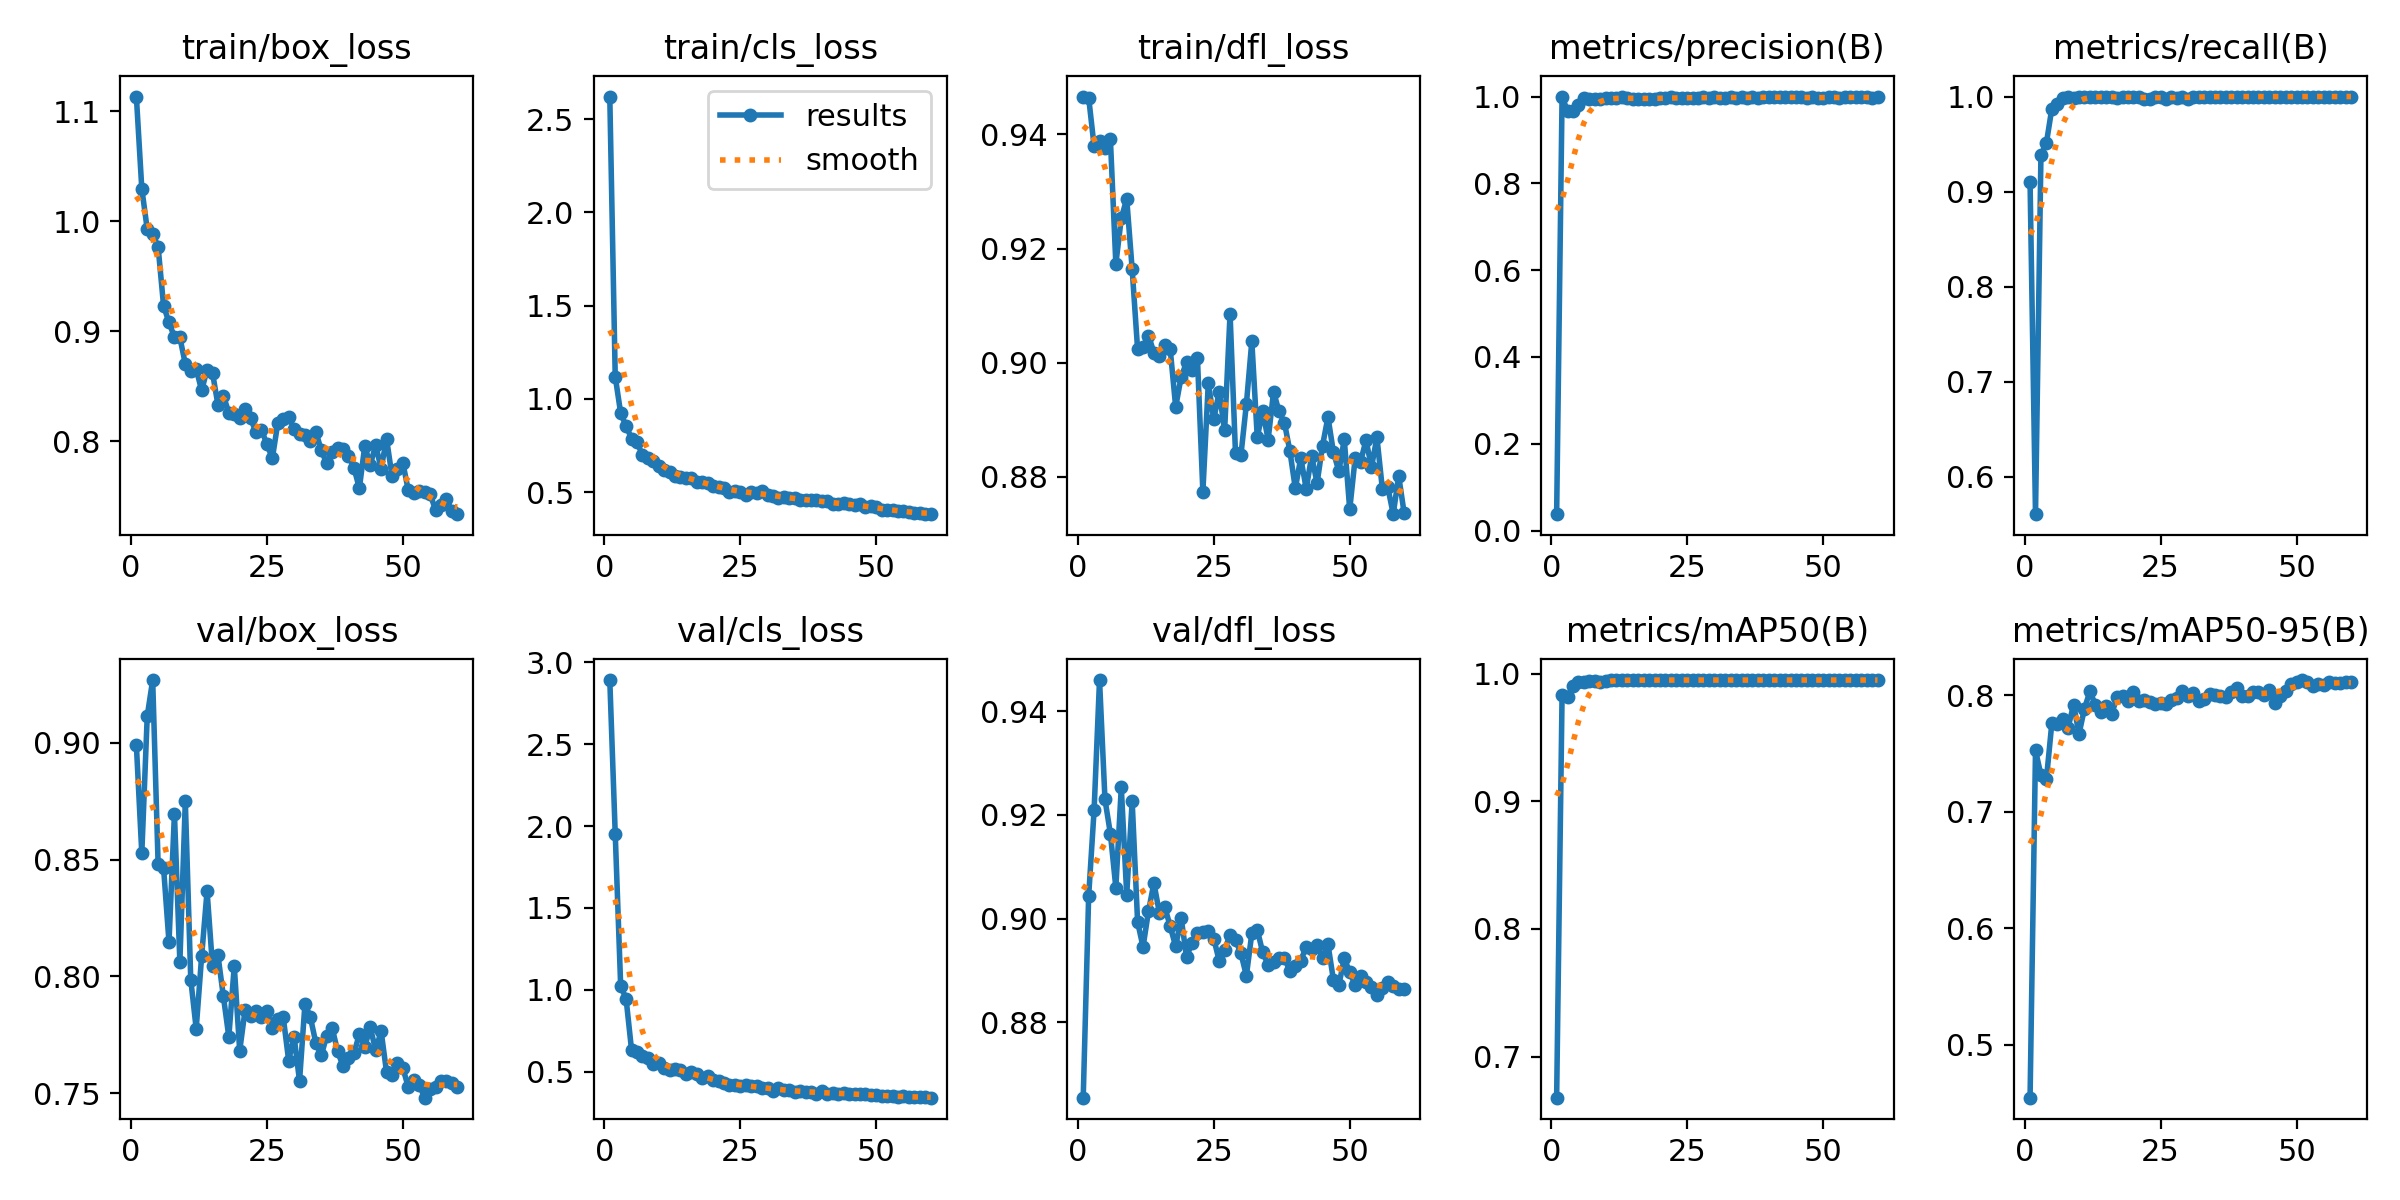

The file beside this chart, header and first rows:
epoch, time, train/box_loss, train/cls_loss, train/dfl_loss, metrics/precision(B), metrics/recall(B), metrics/mAP50(B), metrics/mAP50-95(B), val/box_loss, val/cls_loss, val/dfl_loss, lr/pg0, lr/pg1, lr/pg2
1, 4.216, 1.113, 2.621, 0.9466, 0.0379, 0.9101, 0.6678, 0.4548, 0.8991, 2.892, 0.8655, 0.0004647, 0.0004647, 0.0004647
2, 7.239, 1.03, 1.12, 0.9465, 1, 0.5607, 0.9836, 0.7526, 0.8527, 1.952, 0.9043, 0.0009255, 0.0009255, 0.0009255
3, 10.27, 0.9927, 0.9239, 0.9379, 0.9662, 0.9385, 0.9819, 0.7316, 0.9115, 1.025, 0.9209, 0.001371, 0.001371, 0.001371
4, 13.27, 0.9887, 0.8543, 0.9388, 0.9667, 0.951, 0.9903, 0.7277, 0.9269, 0.9438, 0.946, 0.001358, 0.001358, 0.001358
5, 16.26, 0.9766, 0.7877, 0.9376, 0.9801, 0.9873, 0.9934, 0.7758, 0.848, 0.6322, 0.923, 0.001335, 0.001335, 0.001335
6, 19.3, 0.9234, 0.7669, 0.9391, 0.9956, 0.9917, 0.9938, 0.7756, 0.8466, 0.6201, 0.9163, 0.001311, 0.001311, 0.001311
7, 22.3, 0.908, 0.7005, 0.9173, 0.9936, 0.9983, 0.9941, 0.7793, 0.8147, 0.5961, 0.906, 0.001288, 0.001288, 0.001288
8, 25.3, 0.8948, 0.6822, 0.9253, 0.9934, 0.9994, 0.994, 0.7723, 0.8697, 0.5856, 0.9253, 0.001264, 0.001264, 0.001264
9, 28.33, 0.8945, 0.6676, 0.9287, 0.9949, 0.9986, 0.9933, 0.792, 0.8062, 0.5452, 0.9046, 0.00124, 0.00124, 0.00124
10, 31.35, 0.8703, 0.6409, 0.9164, 0.9968, 0.9992, 0.9939, 0.7667, 0.875, 0.5517, 0.9226, 0.001217, 0.001217, 0.001217
11, 34.31, 0.8639, 0.6209, 0.9023, 0.9969, 1, 0.995, 0.7885, 0.7987, 0.522, 0.8993, 0.001193, 0.001193, 0.001193
12, 37.31, 0.866, 0.6067, 0.9027, 0.9964, 1, 0.995, 0.8032, 0.7776, 0.5091, 0.8945, 0.00117, 0.00117, 0.00117
13, 40.31, 0.8463, 0.5891, 0.9047, 0.9994, 1, 0.995, 0.792, 0.8086, 0.5148, 0.9014, 0.001146, 0.001146, 0.001146
14, 43.29, 0.8651, 0.5817, 0.9018, 0.9965, 1, 0.995, 0.7852, 0.8366, 0.5122, 0.9069, 0.001122, 0.001122, 0.001122
15, 46.29, 0.8623, 0.5774, 0.9012, 0.9952, 1, 0.995, 0.7909, 0.8044, 0.4871, 0.9011, 0.001099, 0.001099, 0.001099
16, 49.23, 0.8333, 0.5765, 0.9031, 0.9951, 0.9997, 0.995, 0.7839, 0.8091, 0.4958, 0.9022, 0.001075, 0.001075, 0.001075
17, 52.21, 0.8414, 0.5538, 0.9023, 0.995, 0.9984, 0.995, 0.7984, 0.7915, 0.4868, 0.8985, 0.001052, 0.001052, 0.001052
18, 55.15, 0.8262, 0.5551, 0.8922, 0.9954, 0.9996, 0.995, 0.7996, 0.7741, 0.4594, 0.8946, 0.001028, 0.001028, 0.001028
19, 58.1, 0.8246, 0.5486, 0.8974, 0.9937, 1, 0.9949, 0.795, 0.8045, 0.4698, 0.9002, 0.001005, 0.001005, 0.001005
20, 61.08, 0.8212, 0.5308, 0.9001, 0.996, 0.9995, 0.9949, 0.8031, 0.7682, 0.4461, 0.8926, 0.000981, 0.000981, 0.000981
21, 64.02, 0.8293, 0.5252, 0.8988, 0.996, 1, 0.995, 0.7951, 0.7858, 0.4405, 0.8953, 0.0009574, 0.0009574, 0.0009574
22, 67.02, 0.8211, 0.5206, 0.9008, 0.9988, 0.9973, 0.995, 0.7962, 0.7832, 0.4302, 0.8971, 0.0009339, 0.0009339, 0.0009339
23, 70.02, 0.8082, 0.5036, 0.8774, 0.9966, 0.9978, 0.995, 0.7939, 0.7853, 0.4204, 0.8974, 0.0009103, 0.0009103, 0.0009103
24, 72.98, 0.8103, 0.5084, 0.8964, 0.9972, 0.9993, 0.995, 0.7925, 0.7826, 0.4156, 0.8976, 0.0008867, 0.0008867, 0.0008867
25, 75.95, 0.7977, 0.5028, 0.8901, 0.9971, 0.9997, 0.995, 0.7934, 0.7852, 0.4112, 0.8962, 0.0008631, 0.0008631, 0.0008631
26, 78.94, 0.7847, 0.486, 0.8949, 0.997, 0.9978, 0.995, 0.7929, 0.7781, 0.4206, 0.8919, 0.0008395, 0.0008395, 0.0008395
27, 81.93, 0.8165, 0.503, 0.8881, 0.997, 0.9993, 0.995, 0.7959, 0.7818, 0.4099, 0.8939, 0.000816, 0.000816, 0.000816
28, 84.94, 0.8206, 0.4971, 0.9086, 0.9985, 0.9982, 0.995, 0.7972, 0.7827, 0.4105, 0.8969, 0.0007924, 0.0007924, 0.0007924
29, 87.91, 0.8224, 0.5049, 0.8841, 0.9966, 0.9999, 0.995, 0.8035, 0.764, 0.4001, 0.8959, 0.0007688, 0.0007688, 0.0007688
30, 90.85, 0.8114, 0.4838, 0.8838, 0.998, 0.9978, 0.995, 0.7991, 0.7742, 0.3995, 0.8933, 0.0007452, 0.0007452, 0.0007452
31, 93.8, 0.8069, 0.4801, 0.8927, 0.9971, 0.9997, 0.995, 0.8021, 0.7552, 0.3816, 0.889, 0.0007216, 0.0007216, 0.0007216
32, 96.75, 0.8059, 0.4711, 0.9038, 0.9971, 0.9998, 0.995, 0.7952, 0.7884, 0.3985, 0.8971, 0.0006981, 0.0006981, 0.0006981
33, 99.71, 0.8002, 0.4763, 0.8869, 0.9984, 1, 0.995, 0.797, 0.7825, 0.387, 0.8978, 0.0006745, 0.0006745, 0.0006745
34, 102.7, 0.8088, 0.4676, 0.8915, 0.9975, 0.9997, 0.995, 0.8014, 0.7715, 0.3858, 0.8935, 0.0006509, 0.0006509, 0.0006509
35, 105.8, 0.7919, 0.4663, 0.8865, 0.9986, 1, 0.995, 0.8005, 0.7662, 0.3774, 0.8911, 0.0006273, 0.0006273, 0.0006273
36, 108.7, 0.7802, 0.4601, 0.8949, 0.9976, 1, 0.995, 0.7992, 0.7746, 0.3806, 0.8916, 0.0006038, 0.0006038, 0.0006038
37, 111.7, 0.7904, 0.456, 0.8914, 0.9984, 1, 0.995, 0.7987, 0.7781, 0.3759, 0.8924, 0.0005802, 0.0005802, 0.0005802
38, 114.7, 0.7943, 0.4579, 0.8894, 0.9976, 1, 0.995, 0.8027, 0.768, 0.3756, 0.8923, 0.0005566, 0.0005566, 0.0005566
39, 117.7, 0.793, 0.4574, 0.8845, 0.998, 1, 0.995, 0.8063, 0.7617, 0.3643, 0.8899, 0.000533, 0.000533, 0.000533
40, 120.7, 0.7869, 0.4512, 0.878, 0.9987, 1, 0.995, 0.7989, 0.7651, 0.3791, 0.8908, 0.0005094, 0.0005094, 0.0005094
41, 123.7, 0.7763, 0.4507, 0.8833, 0.9984, 1, 0.995, 0.7994, 0.7671, 0.364, 0.8919, 0.0004859, 0.0004859, 0.0004859
42, 126.7, 0.7575, 0.4364, 0.8779, 0.9984, 1, 0.995, 0.8029, 0.7753, 0.3715, 0.8946, 0.0004623, 0.0004623, 0.0004623
43, 129.7, 0.7962, 0.437, 0.8836, 0.9991, 1, 0.995, 0.8029, 0.77, 0.3648, 0.8941, 0.0004387, 0.0004387, 0.0004387
44, 132.7, 0.7784, 0.4408, 0.8789, 0.9982, 1, 0.995, 0.7998, 0.7783, 0.3697, 0.8948, 0.0004151, 0.0004151, 0.0004151
45, 135.7, 0.797, 0.438, 0.8854, 0.9987, 0.9998, 0.995, 0.8046, 0.7684, 0.3609, 0.8924, 0.0003915, 0.0003915, 0.0003915
46, 138.7, 0.7752, 0.4297, 0.8905, 0.9988, 0.9998, 0.995, 0.7937, 0.7766, 0.3605, 0.8951, 0.000368, 0.000368, 0.000368
47, 141.7, 0.8025, 0.4348, 0.8843, 0.9956, 1, 0.995, 0.7997, 0.759, 0.3653, 0.8882, 0.0003444, 0.0003444, 0.0003444
48, 144.6, 0.7687, 0.4181, 0.881, 0.9978, 1, 0.995, 0.8037, 0.7578, 0.3617, 0.8872, 0.0003208, 0.0003208, 0.0003208
49, 147.6, 0.7753, 0.4233, 0.8865, 0.9965, 1, 0.995, 0.8099, 0.763, 0.354, 0.8923, 0.0002972, 0.0002972, 0.0002972
50, 150.5, 0.7806, 0.4232, 0.8743, 0.996, 1, 0.995, 0.811, 0.7608, 0.3561, 0.8897, 0.0002737, 0.0002737, 0.0002737
51, 153.4, 0.7555, 0.4071, 0.8832, 0.9988, 1, 0.995, 0.813, 0.7526, 0.3481, 0.8872, 0.0002501, 0.0002501, 0.0002501
52, 156.2, 0.7528, 0.4039, 0.8827, 0.9991, 1, 0.995, 0.8109, 0.7555, 0.35, 0.8889, 0.0002265, 0.0002265, 0.0002265
53, 159.1, 0.7554, 0.4024, 0.8864, 0.9964, 1, 0.995, 0.8077, 0.7537, 0.3522, 0.8878, 0.0002029, 0.0002029, 0.0002029
54, 162, 0.7539, 0.3998, 0.8817, 0.9985, 1, 0.995, 0.8098, 0.7481, 0.3474, 0.8867, 0.0001793, 0.0001793, 0.0001793
55, 164.8, 0.7522, 0.3989, 0.8869, 0.9987, 1, 0.995, 0.8089, 0.7518, 0.3477, 0.8852, 0.0001558, 0.0001558, 0.0001558
56, 167.7, 0.7381, 0.3915, 0.8779, 0.9984, 1, 0.995, 0.8113, 0.7528, 0.3471, 0.8865, 0.0001322, 0.0001322, 0.0001322
57, 170.5, 0.7421, 0.3881, 0.8782, 0.9983, 1, 0.995, 0.8103, 0.7554, 0.3442, 0.8878, 0.0001086, 0.0001086, 0.0001086
58, 173.3, 0.7474, 0.3881, 0.8734, 0.9983, 1, 0.995, 0.81, 0.7551, 0.3422, 0.8871, 8.50255e-05, 8.50255e-05, 8.50255e-05
59, 176.1, 0.7371, 0.3847, 0.8802, 0.9962, 1, 0.9949, 0.811, 0.7544, 0.3429, 0.8864, 6.1447e-05, 6.1447e-05, 6.1447e-05
60, 178.9, 0.734, 0.3821, 0.8737, 0.9984, 1, 0.995, 0.8117, 0.7526, 0.3404, 0.8864, 3.78685e-05, 3.78685e-05, 3.78685e-05
